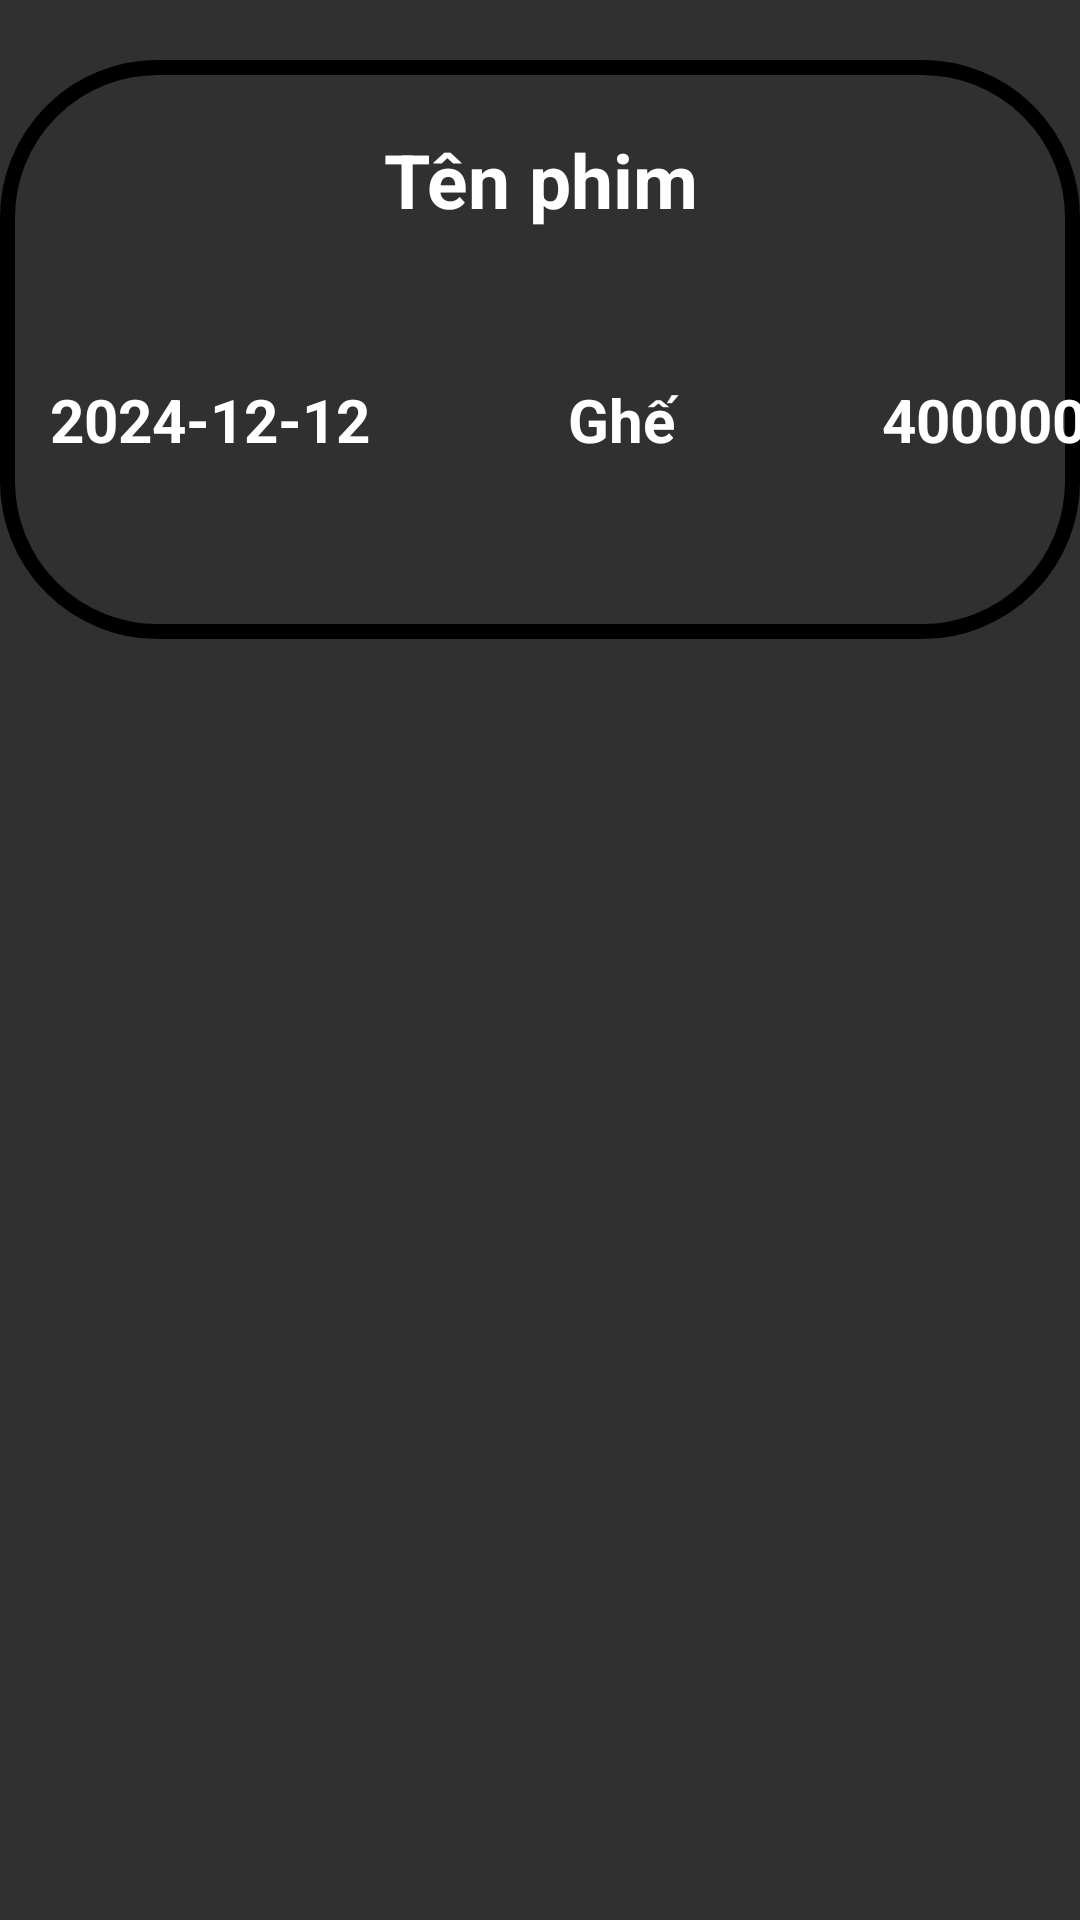

Write the Android layout XML for this screen, with the resource values it uses.
<!-- AndroidManifest.xml: application theme Theme.OUCINEMA -->
<!-- res/layout/list_historyuser.xml -->
<?xml version="1.0" encoding="utf-8"?>
<RelativeLayout xmlns:android="http://schemas.android.com/apk/res/android"
    android:layout_width="match_parent"
    android:background="#303030"
    android:layout_height="match_parent">

    <LinearLayout
        android:layout_marginTop="20dp"
        android:layout_width="match_parent"
        android:layout_height="193dp"
        android:background="@drawable/cssbackgroundforlisthistory"
        android:orientation="vertical">

        <TextView
            android:id="@+id/textTenPhimFilmUser"
            android:layout_width="match_parent"
            android:layout_height="80dp"
            android:gravity="center"
            android:text="Tên phim"
            android:textColor="@color/white"
            android:textSize="25dp"
            android:textStyle="bold" />

        <LinearLayout
            android:layout_width="match_parent"
            android:layout_height="104dp"
            android:orientation="horizontal">

            <TextView
                android:id="@+id/textNgayDatFilmUser"
                android:layout_width="140dp"
                android:layout_height="80dp"
                android:gravity="center"
                android:text="2024-12-12"
                android:textColor="@color/white"
                android:textSize="20dp"
                android:textStyle="bold" />

            <TextView
                android:id="@+id/textGheFilmUser"
                android:layout_width="110dp"
                android:layout_height="80dp"
                android:layout_marginLeft="12dp"
                android:gravity="center"
                android:text="Ghế"
                android:textColor="@color/white"
                android:textSize="20dp"
                android:textStyle="bold" />

            <TextView
                android:id="@+id/textTienFilmUser"
                android:layout_width="140dp"
                android:layout_height="80dp"
                android:layout_marginLeft="10dp"
                android:gravity="center"
                android:text="4000000.0"
                android:textColor="@color/white"
                android:textSize="20dp"
                android:textStyle="bold" />
        </LinearLayout>
    </LinearLayout>
</RelativeLayout>
<!-- resources referenced by this layout -->
<resources>
  <!-- drawable cssbackgroundforlisthistory (drawable) -->
  <?xml version="1.0" encoding="utf-8"?>
  <shape xmlns:android="http://schemas.android.com/apk/res/android">
      <solid android:color="#303030" />
      <corners android:radius="50dp" />
      <stroke android:color="@color/black"/>
      <stroke
          android:width="5dp"
          android:color="@color/black" >
      </stroke>
  </shape>
  <style name="Theme.OUCINEMA" parent="Theme.AppCompat.Light.DarkActionBar">
          
          <item name="colorPrimary">#222222</item>
          <item name="colorPrimaryDark">#000000</item>
          <item name="colorAccent">#EEEEEE</item>
          
      </style>
  <!-- not gathered from this repository: default colours our renderer supplied (Android Studio template values) -->
  <color name="black">#FF000000</color>
  <color name="white">#FFFFFFFF</color>
</resources>
